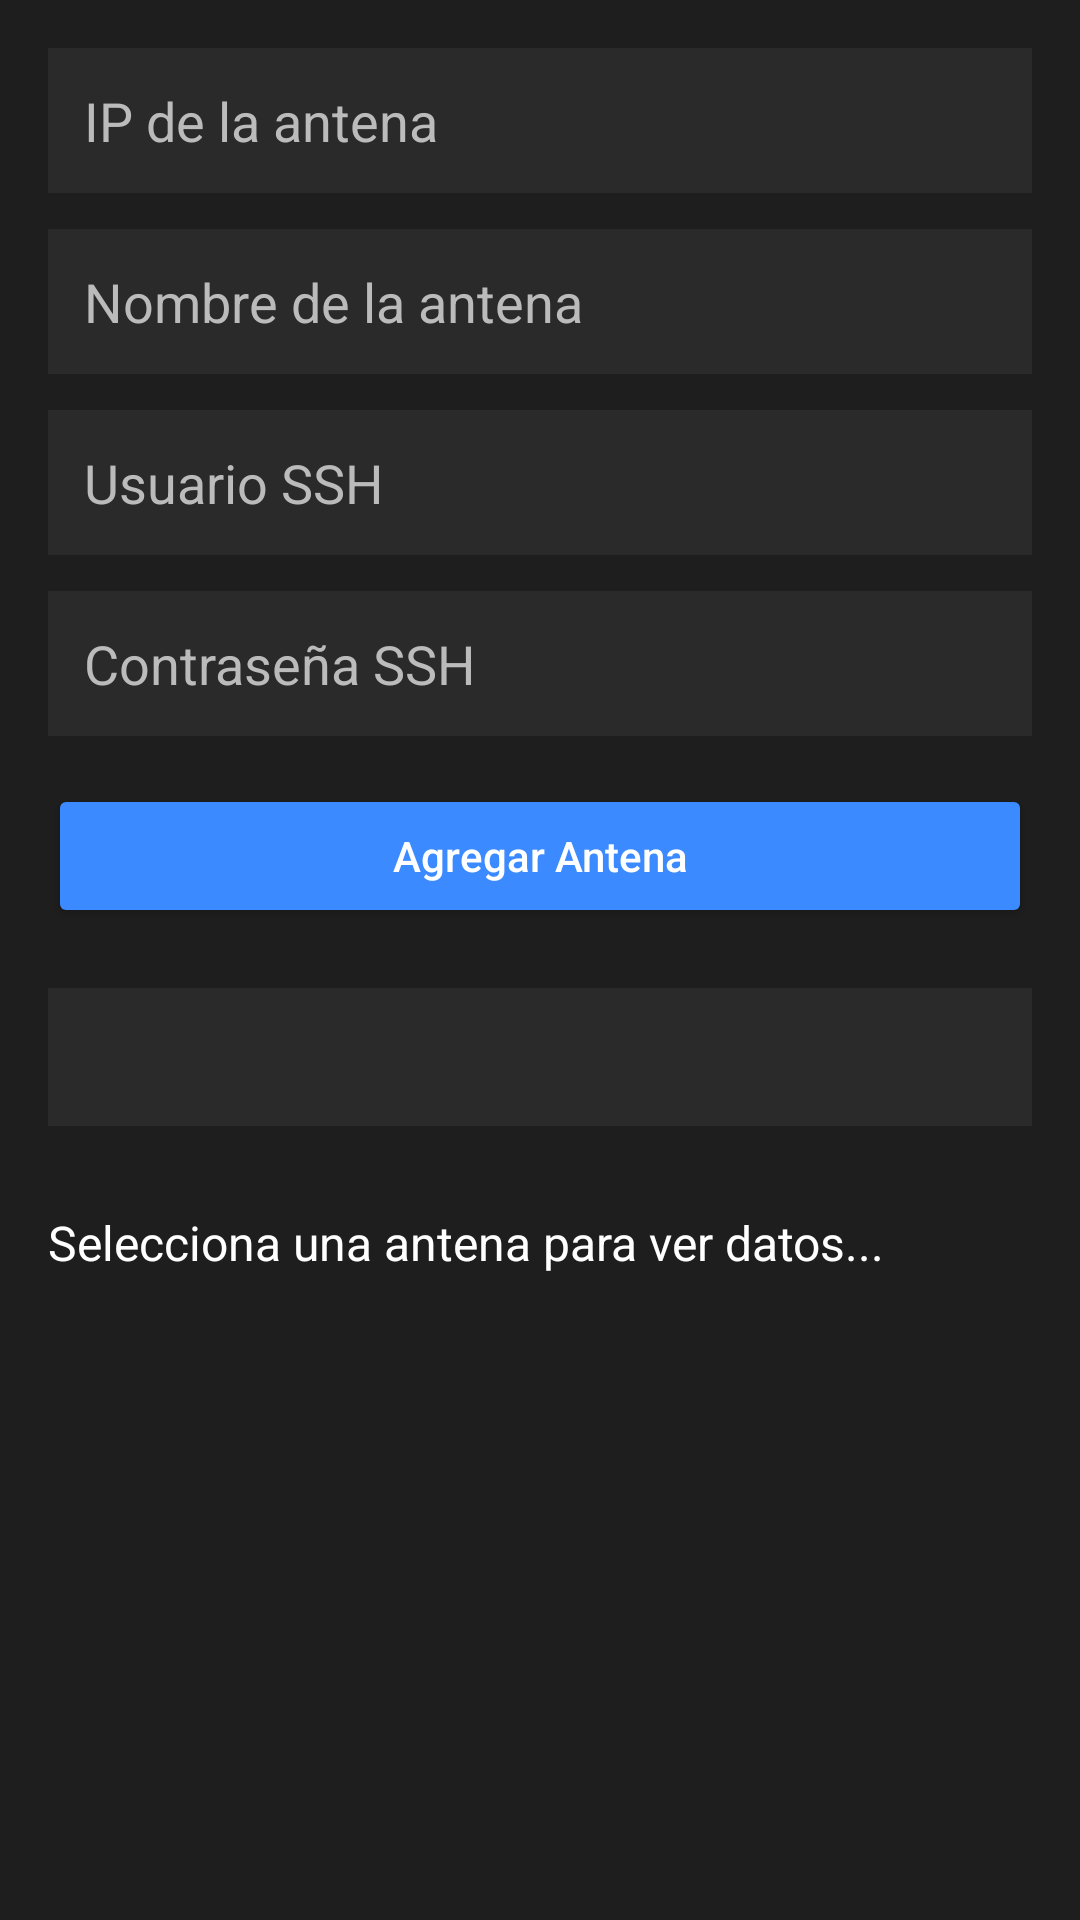

Write the Android layout XML for this screen, with the resource values it uses.
<!-- AndroidManifest.xml: application theme Theme.CSSCAntenas -->
<!-- res/layout/activity_aregister.xml -->
<?xml version="1.0" encoding="utf-8"?>
<ScrollView xmlns:android="http://schemas.android.com/apk/res/android"
    android:layout_width="match_parent"
    android:layout_height="match_parent"
    android:background="#1E1E1E"
    android:padding="16dp">

    <LinearLayout
        android:id="@+id/main"
        android:layout_width="match_parent"
        android:layout_height="wrap_content"
        android:orientation="vertical">

        <EditText
            android:id="@+id/ipInput"
            android:layout_width="match_parent"
            android:layout_height="wrap_content"
            android:hint="IP de la antena"
            android:textColor="#FFFFFF"
            android:textColorHint="#BBBBBB"
            android:background="#2A2A2A"
            android:padding="12dp"
            android:layout_marginBottom="12dp" />

        <EditText
            android:id="@+id/nombreInput"
            android:layout_width="match_parent"
            android:layout_height="wrap_content"
            android:hint="Nombre de la antena"
            android:textColor="#FFFFFF"
            android:textColorHint="#BBBBBB"
            android:background="#2A2A2A"
            android:padding="12dp"
            android:layout_marginBottom="12dp" />

        <EditText
            android:id="@+id/usuarioInput"
            android:layout_width="match_parent"
            android:layout_height="wrap_content"
            android:hint="Usuario SSH"
            android:textColor="#FFFFFF"
            android:textColorHint="#BBBBBB"
            android:background="#2A2A2A"
            android:padding="12dp"
            android:layout_marginBottom="12dp" />

        <EditText
            android:id="@+id/passwordInput"
            android:layout_width="match_parent"
            android:layout_height="wrap_content"
            android:hint="Contraseña SSH"
            android:textColor="#FFFFFF"
            android:textColorHint="#BBBBBB"
            android:background="#2A2A2A"
            android:inputType="textPassword"
            android:padding="12dp"
            android:layout_marginBottom="16dp" />

        <Button
            android:id="@+id/addButton"
            android:layout_width="match_parent"
            android:layout_height="wrap_content"
            android:text="Agregar Antena"
            android:textAllCaps="false"
            android:backgroundTint="#3C8AFF"
            android:textColor="#FFFFFF"
            android:layout_marginBottom="20dp" />

        <Spinner
            android:id="@+id/antennaSpinner"
            android:layout_width="match_parent"
            android:layout_height="46dp"
            android:layout_marginBottom="20dp"
            android:background="#2A2A2A" />

        <TextView
            android:id="@+id/statusText"
            android:layout_width="match_parent"
            android:layout_height="wrap_content"
            android:text="Selecciona una antena para ver datos..."
            android:textColor="#FFFFFF"
            android:textSize="16sp"
            android:layout_marginTop="8dp" />

    </LinearLayout>
</ScrollView>
<!-- resources referenced by this layout -->
<resources>
  <style name="Theme.CSSCAntenas" parent="Base.Theme.CSSCAntenas" />
  <style name="Base.Theme.CSSCAntenas" parent="Theme.Material3.DayNight.NoActionBar">
          
          
      </style>
</resources>
